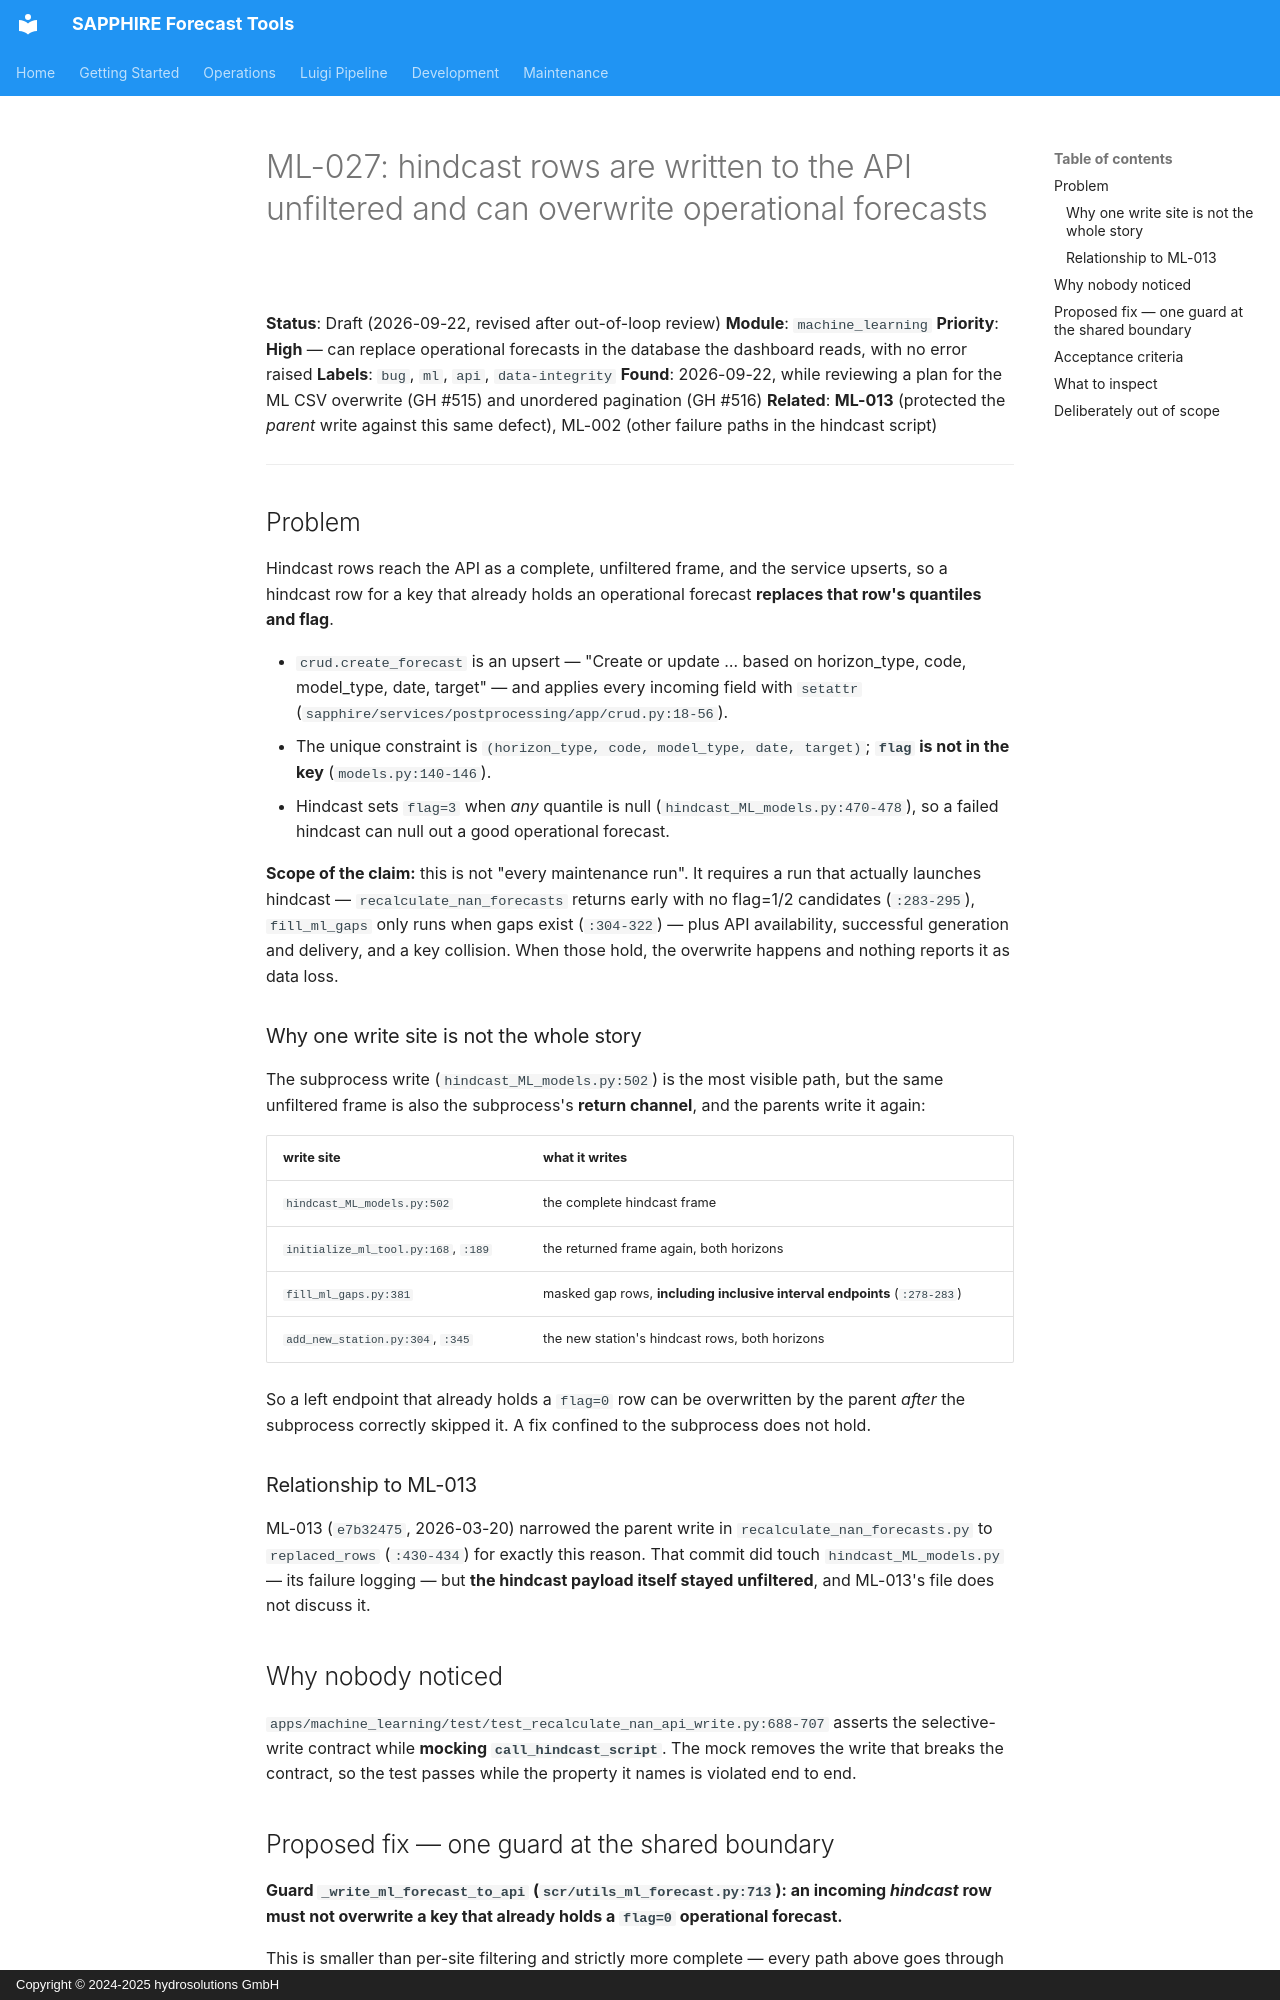

repository: hydrosolutions/SAPPHIRE_Forecast_Tools · page: plans/issues/high_prio_gi_draft_ml_hindcast_subprocess_api_overwrite/index.html · generator: mkdocs · copyright: Copyright © 2024-2025 hydrosolutions GmbH

# ML-027: hindcast rows are written to the API unfiltered and can overwrite operational forecasts

**Status**: Draft (2026-09-22, revised after out-of-loop review)
**Module**: `machine_learning`
**Priority**: **High** — can replace operational forecasts in the database the dashboard reads, with
no error raised
**Labels**: `bug`, `ml`, `api`, `data-integrity`
**Found**: 2026-09-22, while reviewing a plan for the ML CSV overwrite (GH #515) and unordered
pagination (GH #516)
**Related**: **ML-013** (protected the *parent* write against this same defect), ML-002 (other
failure paths in the hindcast script)

---

## Problem

Hindcast rows reach the API as a complete, unfiltered frame, and the service upserts, so a hindcast
row for a key that already holds an operational forecast **replaces that row's quantiles and flag**.

- `crud.create_forecast` is an upsert — "Create or update … based on horizon_type, code, model_type,
  date, target" — and applies every incoming field with `setattr`
  (`sapphire/services/postprocessing/app/crud.py:18-56`).
- The unique constraint is `(horizon_type, code, model_type, date, target)`; **`flag` is not in the
  key** (`models.py:140-146`).
- Hindcast sets `flag=3` when *any* quantile is null (`hindcast_ML_models.py:470-478`), so a failed
  hindcast can null out a good operational forecast.

**Scope of the claim:** this is not "every maintenance run". It requires a run that actually
launches hindcast — `recalculate_nan_forecasts` returns early with no flag=1/2 candidates
(`:283-295`), `fill_ml_gaps` only runs when gaps exist (`:304-322`) — plus API availability,
successful generation and delivery, and a key collision. When those hold, the overwrite happens and
nothing reports it as data loss.

### Why one write site is not the whole story

The subprocess write (`hindcast_ML_models.py:502`) is the most visible path, but the same unfiltered
frame is also the subprocess's **return channel**, and the parents write it again:

| write site | what it writes |
|---|---|
| `hindcast_ML_models.py:502` | the complete hindcast frame |
| `initialize_ml_tool.py:168`, `:189` | the returned frame again, both horizons |
| `fill_ml_gaps.py:381` | masked gap rows, **including inclusive interval endpoints** (`:278-283`) |
| `add_new_station.py:304`, `:345` | the new station's hindcast rows, both horizons |

So a left endpoint that already holds a `flag=0` row can be overwritten by the parent *after* the
subprocess correctly skipped it. A fix confined to the subprocess does not hold.

### Relationship to ML-013

ML-013 (`e7b32475`, 2026-03-20) narrowed the parent write in `recalculate_nan_forecasts.py` to
`replaced_rows` (`:430-434`) for exactly this reason. That commit did touch
`hindcast_ML_models.py` — its failure logging — but **the hindcast payload itself stayed
unfiltered**, and ML-013's file does not discuss it.

## Why nobody noticed

`apps/machine_learning/test/test_recalculate_nan_api_write.py:688-707` asserts the selective-write
contract while **mocking `call_hindcast_script`**. The mock removes the write that breaks the
contract, so the test passes while the property it names is violated end to end.
